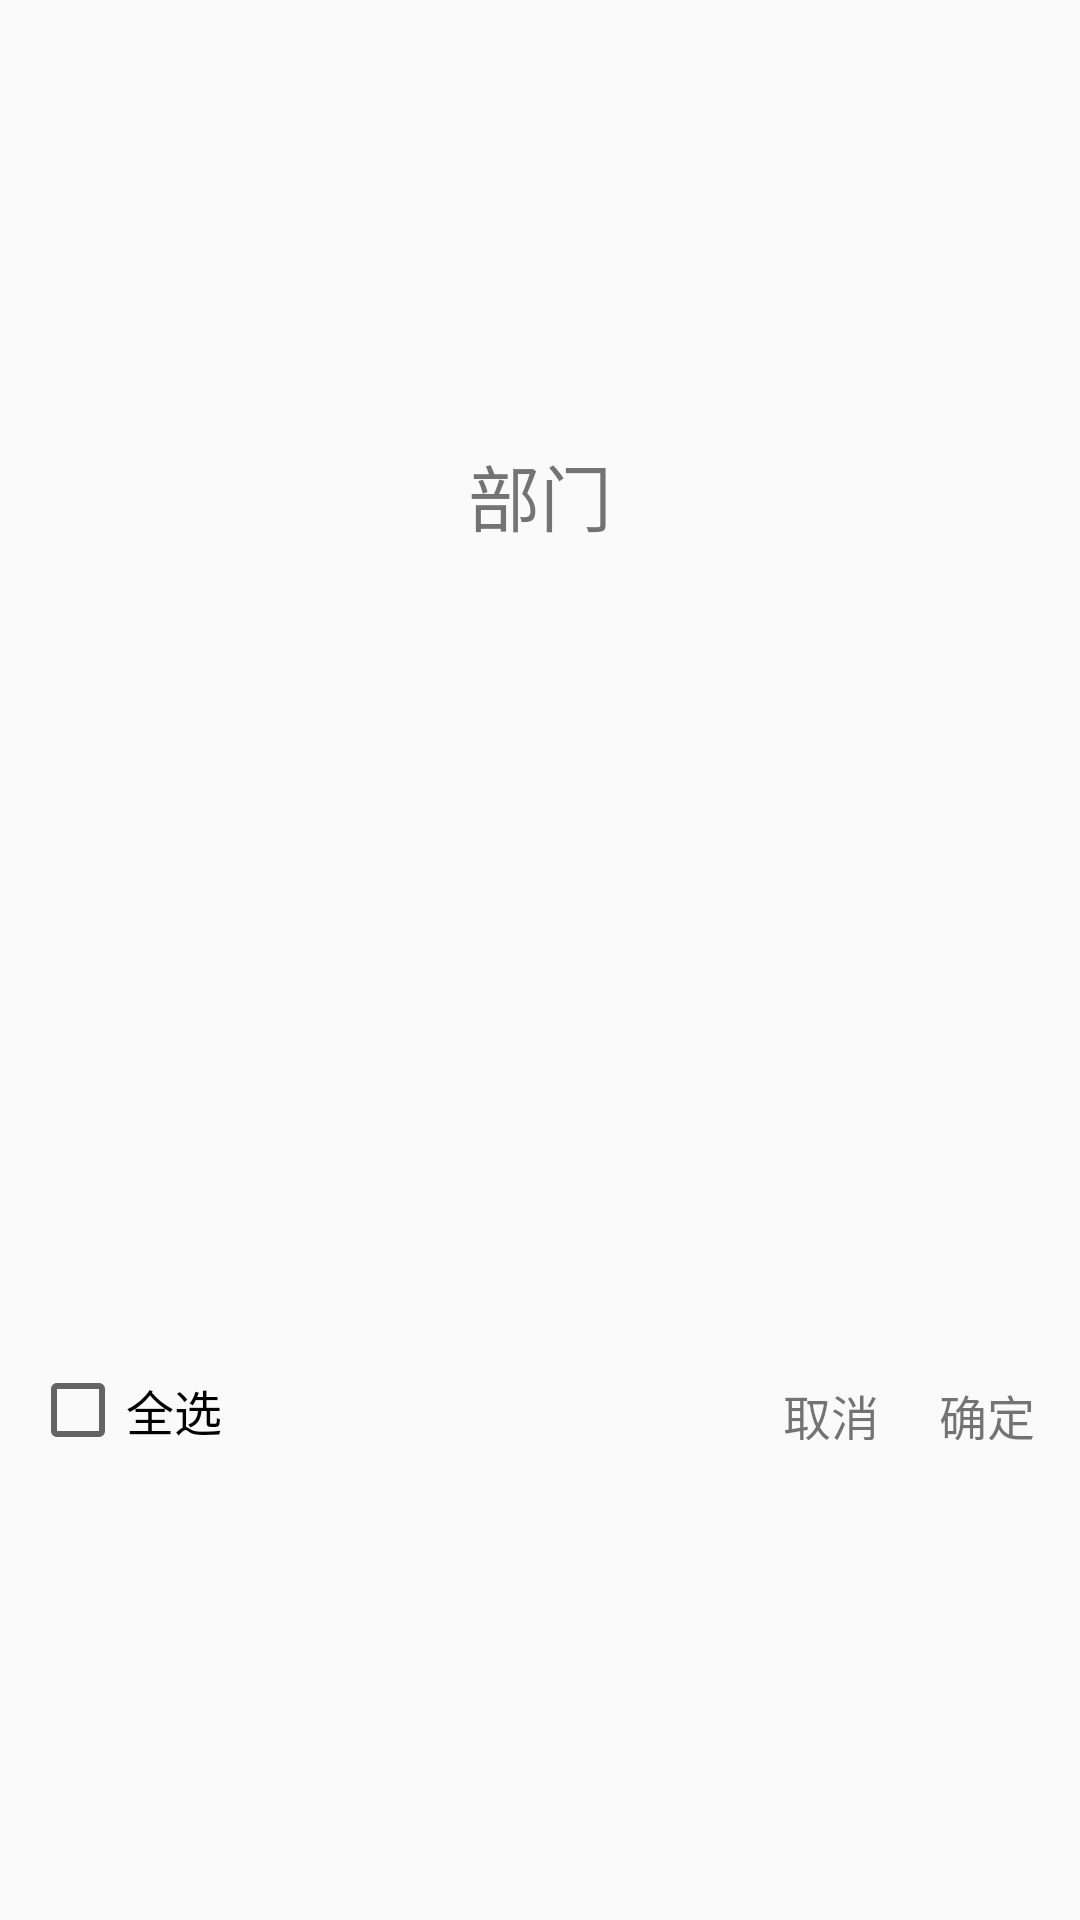

The Android layout XML behind this screen, and the referenced resources:
<!-- AndroidManifest.xml: application theme Theme.Design.Light.NoActionBar -->
<!-- res/layout/main_setting_checkbox.xml -->
<?xml version="1.0" encoding="utf-8"?>
<LinearLayout xmlns:android="http://schemas.android.com/apk/res/android"
    android:layout_width="wrap_content"
    android:layout_height="wrap_content"
    android:gravity="center"
    android:orientation="vertical">

    <LinearLayout
        android:layout_width="360dp"
        android:layout_height="40dp">

        <TextView
            android:id="@+id/tv_title"
            android:layout_width="match_parent"
            android:layout_height="match_parent"
            android:gravity="center"
            android:text="部门"
            android:textSize="24sp" />
    </LinearLayout>

    <LinearLayout
        android:layout_width="360dp"
        android:layout_height="wrap_content"
        android:orientation="vertical"
        android:padding="10dp">

        <androidx.recyclerview.widget.RecyclerView
            android:id="@+id/rv_checkboxList"
            android:layout_width="match_parent"
            android:layout_height="240dp" />


    </LinearLayout>

    <LinearLayout
        android:layout_width="360dp"
        android:layout_height="50dp"
        android:orientation="horizontal"
        android:padding="10dp">

        <CheckBox
            android:id="@+id/cb_all"
            android:layout_width="wrap_content"
            android:layout_height="wrap_content"
            android:text="全选"
            android:textSize="16sp" />

        <LinearLayout
            android:layout_width="match_parent"
            android:layout_height="match_parent"
            android:gravity="end">

            <TextView
                android:id="@+id/tv_close"
                android:layout_width="wrap_content"
                android:layout_height="wrap_content"
                android:layout_marginRight="10dp"
                android:padding="5dp"
                android:text="取消"
                android:textSize="16sp" />

            <TextView
                android:id="@+id/tv_submit"
                android:layout_width="wrap_content"
                android:layout_height="wrap_content"
                android:padding="5dp"
                android:text="确定"
                android:textSize="16sp" />
        </LinearLayout>
    </LinearLayout>
</LinearLayout>
<!-- resources referenced by this layout -->
<resources>

</resources>
